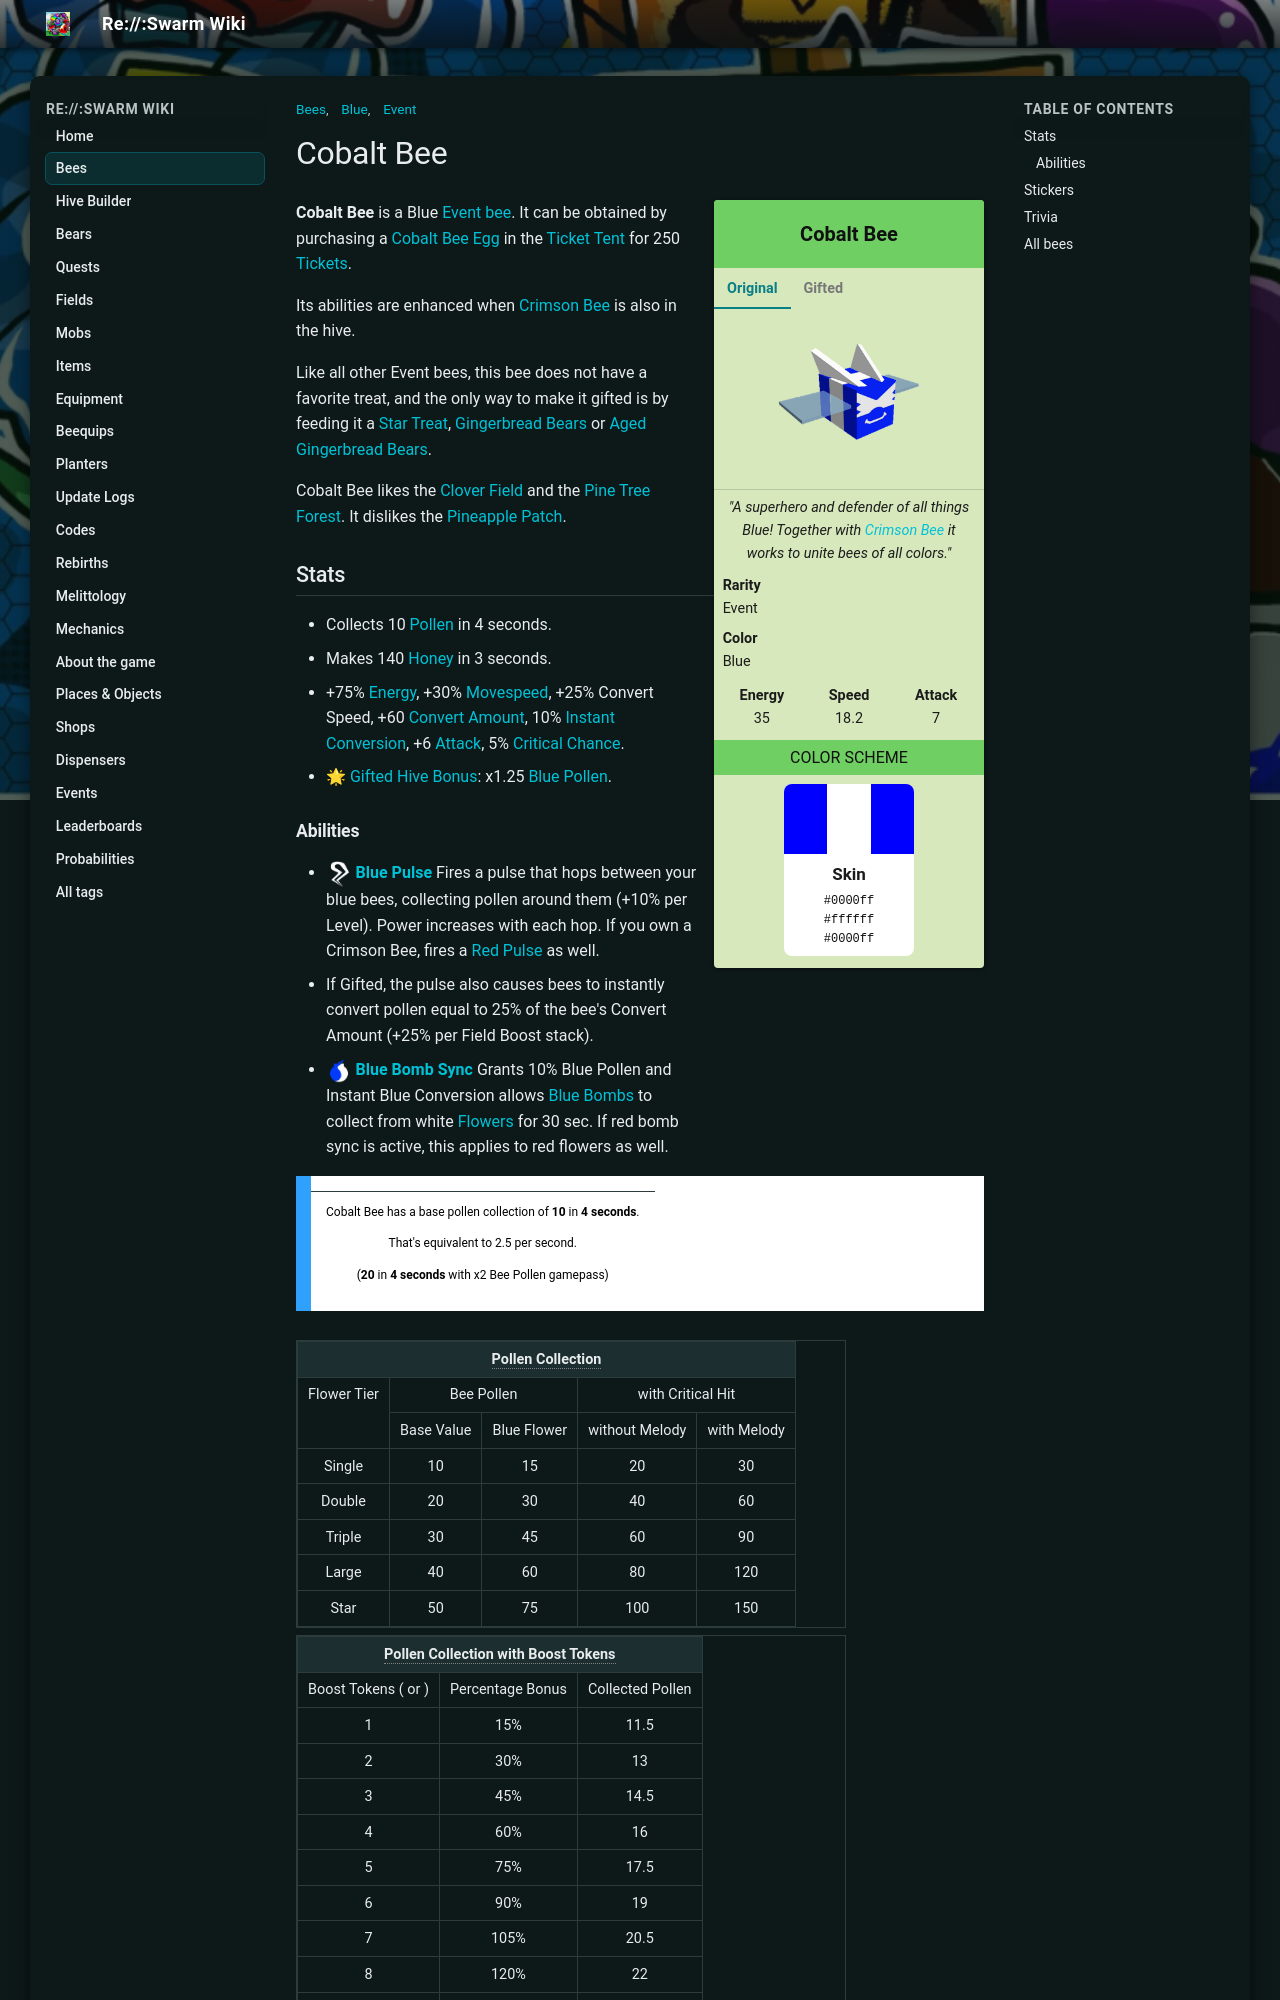

repository: JoaoFranciscoFE/reswarm-wiki · page: cobalt-bee.html · generator: mkdocs

---
title: "Cobalt Bee"
tags: ["Bees", "Event", "Blue"]
---

# Cobalt Bee

<div class="bee-infobox bee-rarity-event">
<div class="bee-infobox-title">Cobalt Bee</div>
<div class="bee-infobox-tabs">
<input type="radio" name="bee-infobox-tab" id="bee-tab-original" checked>
<label for="bee-tab-original">Original</label>
<input type="radio" name="bee-infobox-tab" id="bee-tab-gifted">
<label for="bee-tab-gifted">Gifted</label>
<div class="bee-infobox-image bee-tab-original"><img alt="Cobalt Bee" src="img/Cobalt_Bee.png" width="150"></div>
<div class="bee-infobox-image bee-tab-gifted"><img alt="Gifted Cobalt Bee" src="img/Gifted_Cobalt_Bee.png" width="150"></div>
</div>
<div class="bee-infobox-quote"><i>"A superhero and defender of all things Blue! Together with <a href="crimson-bee.html">Crimson Bee</a> it works to unite bees of all colors."</i></div>
<div class="bee-infobox-row"><b>Rarity</b><span>Event</span></div>
<div class="bee-infobox-row"><b>Color</b><span>Blue</span></div>
<div class="bee-infobox-stats">
<div><b>Energy</b><span>35</span></div>
<div><b>Speed</b><span>18.2</span></div>
<div><b>Attack</b><span>7</span></div>
</div>
<div class="bee-infobox-header">Color Scheme</div>
<div class="bee-infobox-scheme">
<div class="bee-infobox-stripes"><span style="background:#0000ff"></span><span style="background:#ffffff"></span><span style="background:#0000ff"></span></div>
<div class="bee-infobox-swatch"><b>Skin</b><code>#0000ff</code><code>#ffffff</code><code>#0000ff</code></div>
</div>
</div>

**Cobalt Bee** is a Blue [Event bee](bees-event.md). It can be obtained by purchasing a [Cobalt Bee Egg](egg.md#Cobalt_Bee_Egg) in the [Ticket Tent](ticket-tent.md) for 250 [Tickets](ticket.md).

Its abilities are enhanced when [Crimson Bee](crimson-bee.md) is also in the hive.

Like all other Event bees, this bee does not have a favorite treat, and the only way to make it gifted is by feeding it a [Star Treat](star-treat.md), [Gingerbread Bears](gingerbread-bear.md) or [Aged Gingerbread Bears](aged-gingerbread-bear.md).

Cobalt Bee likes the [Clover Field](clover-field.md) and the [Pine Tree Forest](pine-tree-forest.md). It dislikes the [Pineapple Patch](pineapple-patch.md).

## Stats

* Collects 10 [Pollen](pollen.md) in 4 seconds.
* Makes 140 [Honey](honey.md) in 3 seconds.
* +75% [Energy](energy.md), +30% [Movespeed](stats.md#Speed), +25% Convert Speed, +60 [Convert Amount](system-page.md#Convert_Amount), 10% [Instant Conversion](instant-conversion.md), +6 [Attack](stats.md#Attack), 5% [Critical Chance](critical-hits.md).
* 🌟 [Gifted Hive Bonus](gifted-bee.md): x1.25 [Blue Pollen](system-page.md#Blue_Pollen).
